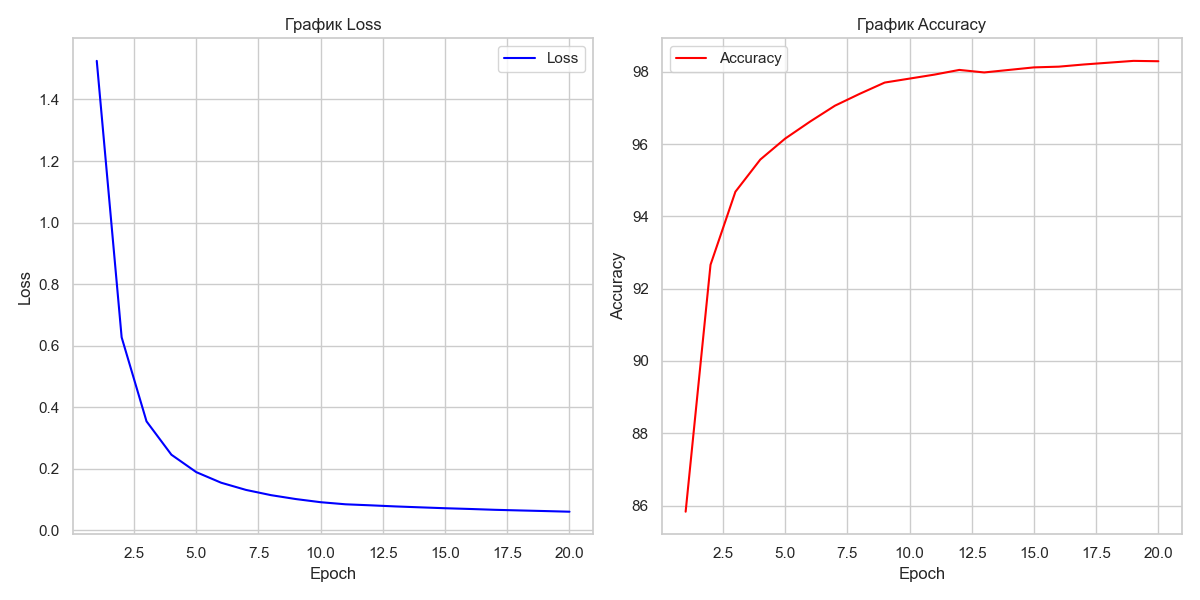

The data file committed next to this chart (first rows):
epoch, loss, accuracy
1, 1.525, 85.83
2, 0.6272, 92.66
3, 0.3542, 94.68
4, 0.2458, 95.57
5, 0.1892, 96.15
6, 0.1548, 96.62
7, 0.1314, 97.06
8, 0.1145, 97.39
9, 0.1018, 97.7
10, 0.09151, 97.81
11, 0.08472, 97.92
12, 0.0814, 98.05
13, 0.07782, 97.98
14, 0.07484, 98.05
15, 0.07194, 98.12
16, 0.06954, 98.14
17, 0.06683, 98.2
18, 0.06476, 98.25
19, 0.06279, 98.3
20, 0.06065, 98.29
